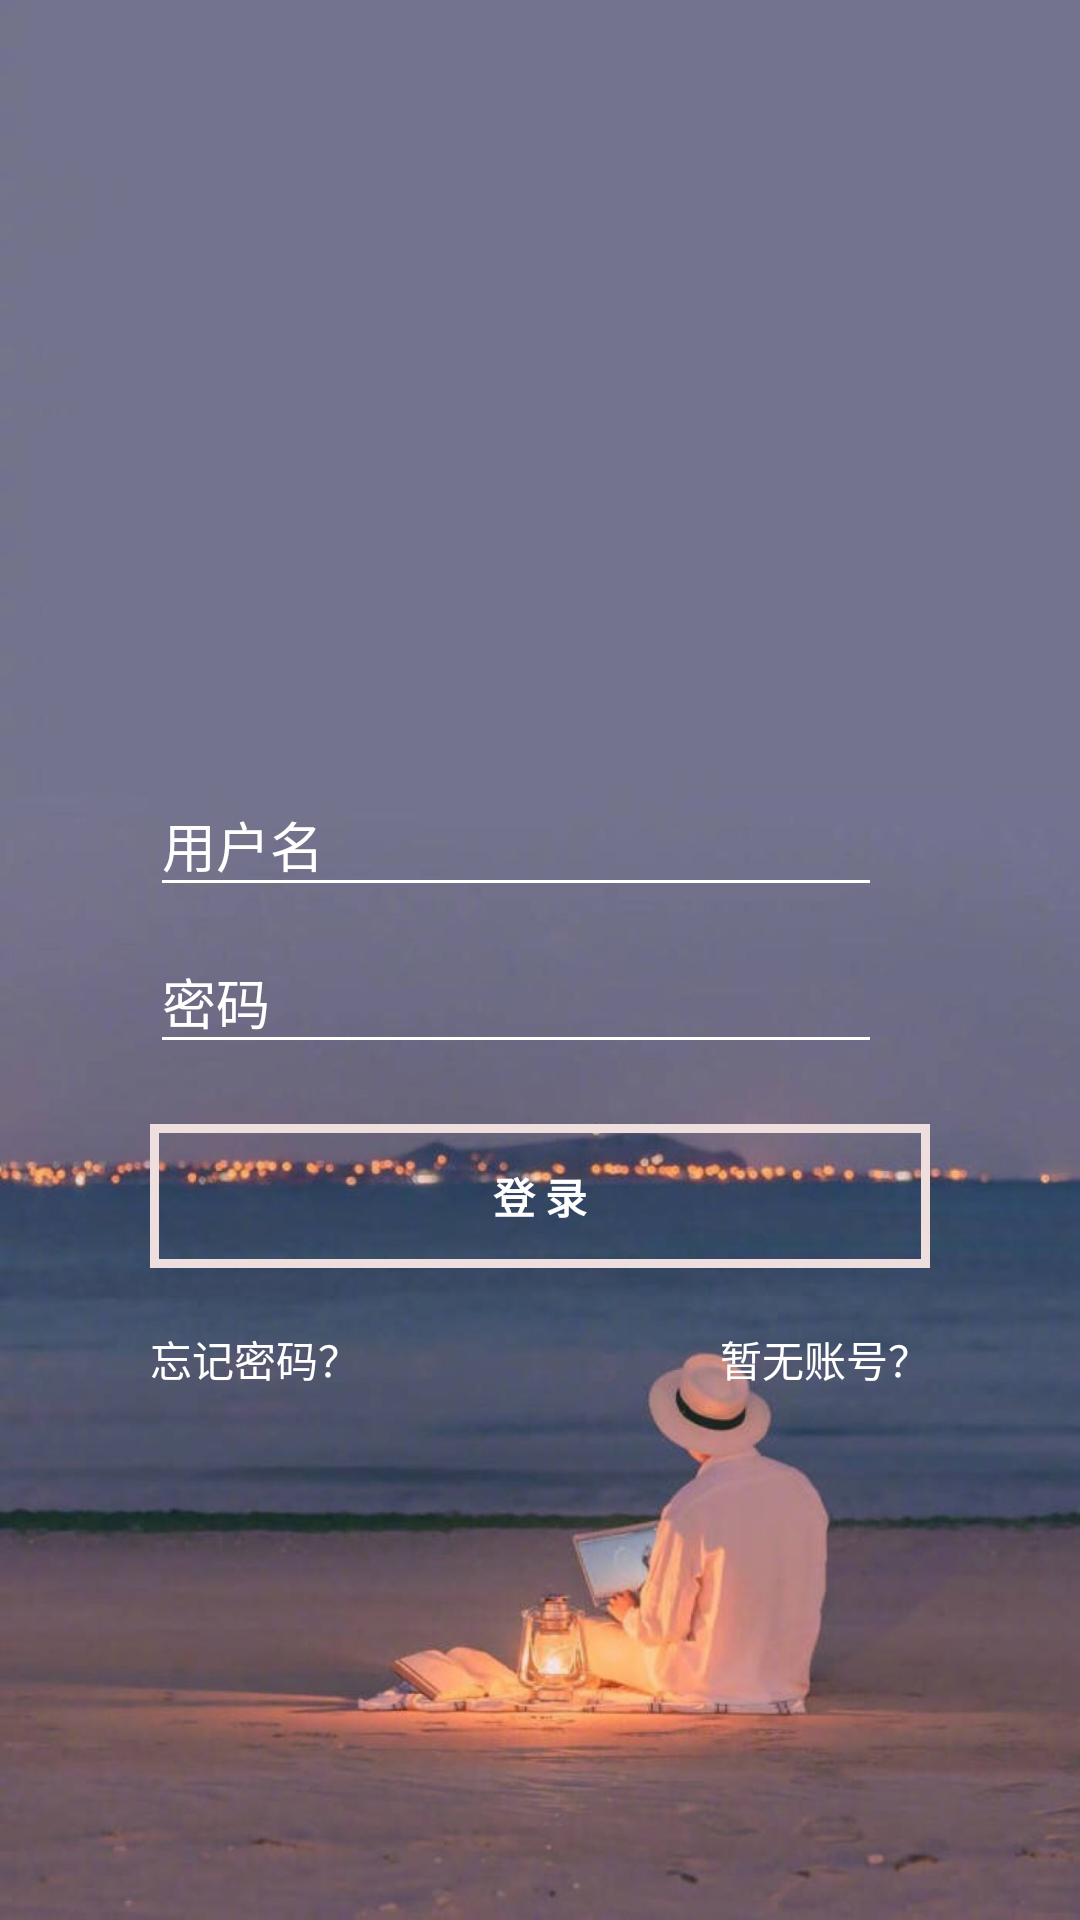

Android layout source for this screen:
<!-- AndroidManifest.xml: application theme AppTheme -->
<!-- res/layout/activity_login.xml -->
<?xml version="1.0" encoding="utf-8"?>
<LinearLayout xmlns:android="http://schemas.android.com/apk/res/android"
    xmlns:app="http://schemas.android.com/apk/res-auto"
    xmlns:tools="http://schemas.android.com/tools"
    android:layout_width="match_parent"
    android:orientation="vertical"
    android:fitsSystemWindows="true"
    android:clipToPadding="true"
    android:background="@drawable/login_bg3"
    android:layout_height="match_parent"
    tools:context=".Login">

    
    <LinearLayout
        android:layout_marginTop="250dp"
        android:layout_width="match_parent"
        android:layout_height="wrap_content">
    <com.google.android.material.textfield.TextInputLayout
        android:layout_marginLeft="50dp"
        android:layout_marginRight="5dp"
        android:textColorHint="#fff"
        android:hint="用户名"
        android:layout_width="0dp"
        android:layout_weight="4"
        android:layout_height="wrap_content">
        <EditText
            android:layout_width="match_parent"
            android:layout_height="wrap_content"
            android:id="@+id/et_user_name"
            android:theme="@style/MyEditText"
            android:textColor="#ffff"
             />
    </com.google.android.material.textfield.TextInputLayout>
        <TextView
            android:layout_width="0dp"
            android:layout_height="wrap_content"
            android:textSize="12sp"
            android:layout_weight="1"
            android:text=""
            android:textColor="#CF0F0F"
            android:id="@+id/tv_wrong_name"/>
    </LinearLayout>
    <LinearLayout
        android:layout_width="match_parent"
        android:layout_height="wrap_content">
    <com.google.android.material.textfield.TextInputLayout
        android:layout_marginLeft="50dp"
        android:layout_marginRight="5dp"
        android:hint="密码"
        android:textColorHint="#fff"
        android:layout_width="0dp"
        android:layout_weight="4"
        android:layout_height="wrap_content">
        <EditText
            android:layout_width="match_parent"
            android:layout_height="wrap_content"
            android:id="@+id/et_user_pass"
            android:theme="@style/MyEditText"
            android:inputType="textPassword"

            android:textColor="#ffff"
            />
    </com.google.android.material.textfield.TextInputLayout>
        <TextView
            android:layout_width="0dp"
            android:layout_weight="1"
            android:layout_height="wrap_content"
            android:textSize="12sp"
            android:textColor="#CF0F0F"
            android:text=""
            android:id="@+id/tv_wrong_pass"/>
    </LinearLayout>
    <Button
        android:layout_width="match_parent"
        android:layout_height="wrap_content"
        android:layout_marginTop="20dp"
        android:background="@drawable/btn_reg_login_selector"
        android:layout_marginRight="50dp"
        android:layout_marginLeft="50dp"
        android:text="登 录"
        android:id="@+id/btn_input_login"
        android:textStyle="bold"
        android:onClick="Login_activity"
        android:textColor="#fff"/>
    <RelativeLayout
        android:layout_marginRight="50dp"
        android:layout_marginLeft="50dp"
        android:layout_width="match_parent"
        android:layout_height="wrap_content">
        <TextView
            android:layout_width="wrap_content"
            android:layout_height="wrap_content"
            android:textColor="#fff"
            android:id="@+id/tv_forget_pass"
            android:text="忘记密码？"
            android:background="@drawable/img_select"
            android:layout_marginTop="20dp"
            android:onClick="Forget_pass"
            android:layout_alignParentLeft="true"/>
        <TextView
            android:layout_width="wrap_content"
            android:layout_height="wrap_content"
            android:textColor="#fff"
            android:id="@+id/tv_go_register"
            android:text="暂无账号？"
            android:background="@drawable/img_select"
            android:layout_marginTop="20dp"
            android:onClick="Go_Register"
            android:layout_alignParentRight="true"/>
    </RelativeLayout>

</LinearLayout>
<!-- resources referenced by this layout -->
<resources>
  <!-- drawable btn_reg_login_selector (drawable) -->
  <?xml version="1.0" encoding="utf-8"?>
  <selector xmlns:android="http://schemas.android.com/apk/res/android">
      <item android:drawable="@drawable/btn_input_login_pressed" android:state_pressed="true"/>
      <item android:drawable="@drawable/btn_input_login" />
  </selector>
  <!-- drawable img_select (drawable) -->
  <?xml version="1.0" encoding="utf-8"?>
  <selector xmlns:android="http://schemas.android.com/apk/res/android">
      <item android:state_pressed="false">
          <shape android:shape="rectangle">
              <solid android:color="@null"></solid>
          </shape>
      </item>
      <item android:state_pressed="true">
          <shape android:shape="rectangle">
              <solid android:color="@color/colorPress"></solid>
          </shape>
      </item>
  
  </selector>
  <!-- drawable login_bg3: jpg bitmap (drawable, 82212 bytes) -->
  <style name="MyEditText" parent="Theme.AppCompat.Light">
          <item name="colorControlNormal">#ffff</item>
          <item name="colorControlActivated">#DF9595</item>
      </style>
  <style name="AppTheme" parent="Theme.AppCompat.Light.NoActionBar">
          
          <item name="colorPrimary">@color/colorPrimary</item>
          <item name="colorPrimaryDark">@color/colorPrimary</item>
          <item name="colorAccent">@color/colorAccent</item>
      </style>
  <!-- drawable btn_input_login_pressed (drawable-v24) -->
  <?xml version="1.0" encoding="utf-8"?>
  <shape xmlns:android="http://schemas.android.com/apk/res/android">
      
  
      <solid android:color="#C2BCBC"/>
      
      <stroke android:width="3dp" android:color="#EEDEDE" />
  </shape>
  <!-- drawable btn_input_login (drawable-v24) -->
  <?xml version="1.0" encoding="utf-8"?>
  <shape xmlns:android="http://schemas.android.com/apk/res/android">
      
  
      
      <stroke android:width="3dp" android:color="#EEDEDE" />
  </shape>
  <color name="colorPress">#9C9B9B</color>
  <color name="colorPrimary">#fff</color>
  <color name="colorAccent">#D81B60</color>
</resources>
